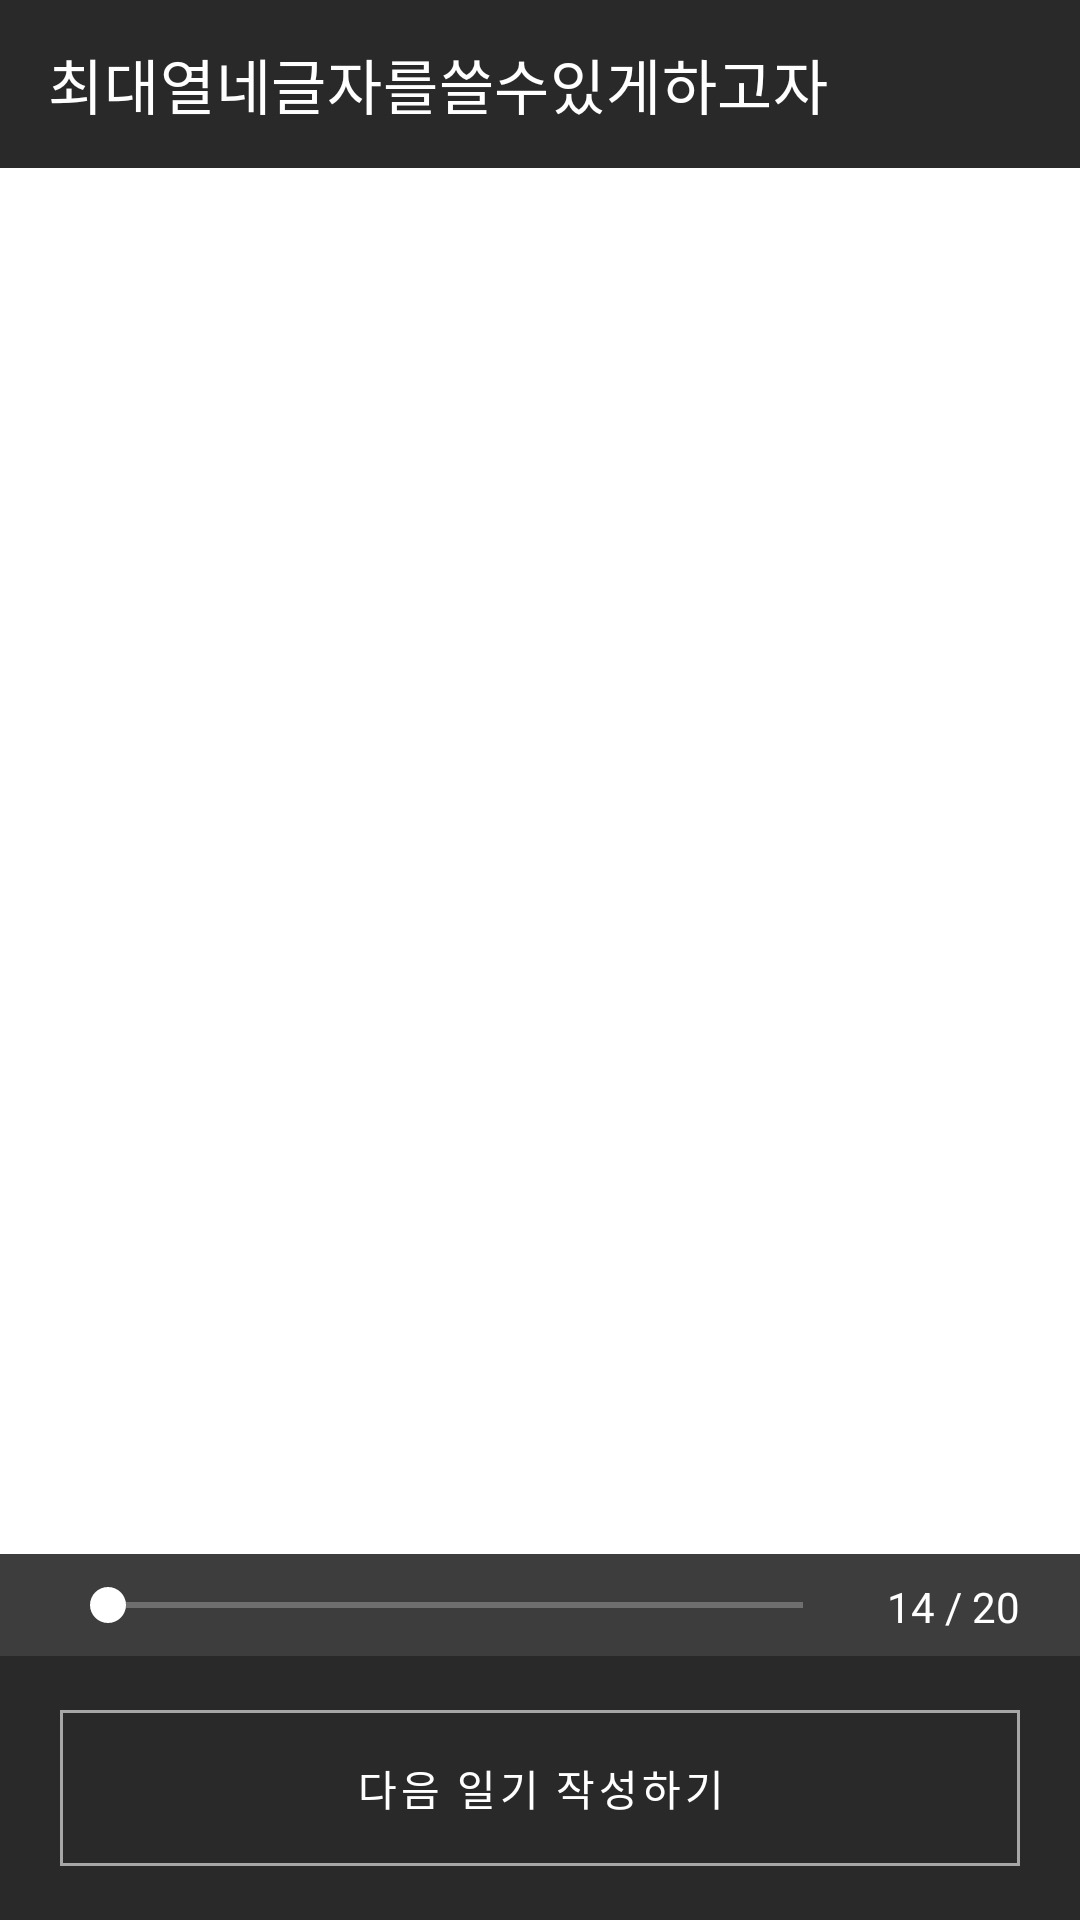

Here is an Android app screen rendered from its layout file. Give the layout XML and the strings, colors and styles it references.
<!-- AndroidManifest.xml: application theme Theme.ExchangeDiary -->
<!-- res/layout/activity_diary.xml -->
<?xml version="1.0" encoding="utf-8"?>
<layout xmlns:android="http://schemas.android.com/apk/res/android"
    xmlns:app="http://schemas.android.com/apk/res-auto"
    xmlns:tools="http://schemas.android.com/tools">

    <data>
        <variable
            name="diaryVm"
            type="com.km.exchangediary.ui.diary.DiaryViewModel" />
    </data>
    <androidx.constraintlayout.widget.ConstraintLayout
        android:id="@+id/container_diary"
        android:layout_width="match_parent"
        android:layout_height="match_parent">

        <com.google.android.material.appbar.AppBarLayout
            android:id="@+id/al_diary"
            android:layout_width="match_parent"
            android:layout_height="wrap_content"
            android:background="@color/toolbar_color"
            app:layout_constraintEnd_toEndOf="parent"
            app:layout_constraintStart_toStartOf="parent"
            app:layout_constraintTop_toTopOf="parent">

            <com.google.android.material.appbar.MaterialToolbar
                android:id="@+id/tb_diary"
                android:layout_width="match_parent"
                android:layout_height="?attr/actionBarSize"
                app:title="최대열네글자를쓸수있게하고자"
                app:titleTextColor="@color/white"
                app:navigationIcon="@drawable/back_button">

            </com.google.android.material.appbar.MaterialToolbar>
        </com.google.android.material.appbar.AppBarLayout>

        <androidx.viewpager2.widget.ViewPager2
            android:id="@+id/vp_diary"
            android:layout_width="match_parent"
            android:layout_height="0dp"
            app:layout_constraintBottom_toTopOf="@+id/bt_container"
            app:layout_constraintEnd_toEndOf="parent"
            app:layout_constraintStart_toStartOf="parent"
            app:layout_constraintTop_toBottomOf="@+id/al_diary">

        </androidx.viewpager2.widget.ViewPager2>

        <androidx.constraintlayout.widget.ConstraintLayout
            android:id="@+id/sb_container"
            android:layout_width="match_parent"
            android:layout_height="34dp"
            android:background="@color/seekBar_container_color"
            app:layout_constraintBottom_toBottomOf="@+id/vp_diary"
            app:layout_constraintEnd_toEndOf="parent"
            app:layout_constraintStart_toStartOf="parent">

            <androidx.appcompat.widget.AppCompatSeekBar
                android:id="@+id/sb_page_number"
                style="@style/DiarySeekBar"
                android:layout_width="0dp"
                android:layout_height="wrap_content"
                android:layout_marginStart="20dp"
                android:layout_marginEnd="12dp"
                android:progressBackgroundTint="@color/white"
                app:layout_constraintBottom_toBottomOf="parent"
                app:layout_constraintEnd_toStartOf="@+id/tv_total_diary_page"
                app:layout_constraintStart_toStartOf="parent"
                app:layout_constraintTop_toTopOf="parent" />

            <TextView
                android:id="@+id/tv_total_diary_page"
                android:layout_width="wrap_content"
                android:layout_height="wrap_content"
                android:layout_marginTop="8dp"
                android:layout_marginEnd="20dp"
                android:text="14 / 20"
                android:textStyle="normal"
                android:textSize="14sp"
                android:textColor="@color/white"
                android:gravity="end"
                app:layout_constraintEnd_toEndOf="parent"
                app:layout_constraintTop_toTopOf="parent" />


        </androidx.constraintlayout.widget.ConstraintLayout>

        <androidx.constraintlayout.widget.ConstraintLayout
            android:id="@+id/bt_container"
            android:layout_width="match_parent"
            android:layout_height="88dp"
            android:background="@color/toolbar_color"
            app:layout_constraintBottom_toBottomOf="parent"
            app:layout_constraintEnd_toEndOf="parent"
            app:layout_constraintStart_toStartOf="parent">

            <com.google.android.material.button.MaterialButton
                style="@style/Widget.MaterialComponents.Button.OutlinedButton"
                android:id="@+id/bt_next_page"
                android:layout_width="0dp"
                android:layout_height="0dp"
                android:layout_marginStart="20dp"
                android:layout_marginTop="12dp"
                android:layout_marginEnd="20dp"
                android:layout_marginBottom="12dp"
                android:textStyle="normal"
                android:textSize="14sp"
                android:textColor="@color/white"
                android:text="@string/diary_next_button"
                app:strokeColor="@color/button_edge_color"
                app:strokeWidth="1dp"
                app:cornerRadius="0dp"
                app:layout_constraintBottom_toBottomOf="parent"
                app:layout_constraintEnd_toEndOf="parent"
                app:layout_constraintStart_toStartOf="parent"
                app:layout_constraintTop_toTopOf="parent" />
        </androidx.constraintlayout.widget.ConstraintLayout>
    </androidx.constraintlayout.widget.ConstraintLayout>
</layout>
<!-- resources referenced by this layout -->
<resources>
  <color name="button_edge_color">#a6a6a6</color>
  <color name="seekBar_container_color">#E6292929</color>
  <color name="toolbar_color">#292929</color>
  <color name="white">#FFFFFFFF</color>
  <string name="diary_next_button">다음 일기 작성하기</string>
  <style name="DiarySeekBar" parent="Widget.AppCompat.SeekBar">
          <item name="android:backgroundTint">@color/white</item>
          <item name="android:progressTint">@color/main_yellow</item>
          <item name="android:thumbTint">@color/white</item>
      </style>
  <style name="Theme.ExchangeDiary" parent="Theme.MaterialComponents.DayNight.NoActionBar">
          
          <item name="colorPrimary">@color/purple_500</item>
          <item name="colorPrimaryVariant">@color/purple_700</item>
          <item name="colorOnPrimary">@color/white</item>
          
          <item name="colorSecondary">@color/teal_200</item>
          <item name="colorSecondaryVariant">@color/teal_700</item>
          <item name="colorOnSecondary">@color/black</item>
          
          <item name="android:statusBarColor" tools:targetApi="l">?attr/colorPrimaryVariant</item>
          
      </style>
  <color name="purple_500">#FF6200EE</color>
  <color name="purple_700">#FF3700B3</color>
  <color name="teal_200">#FF03DAC5</color>
  <color name="teal_700">#FF018786</color>
  <color name="black">#FF000000</color>
</resources>
